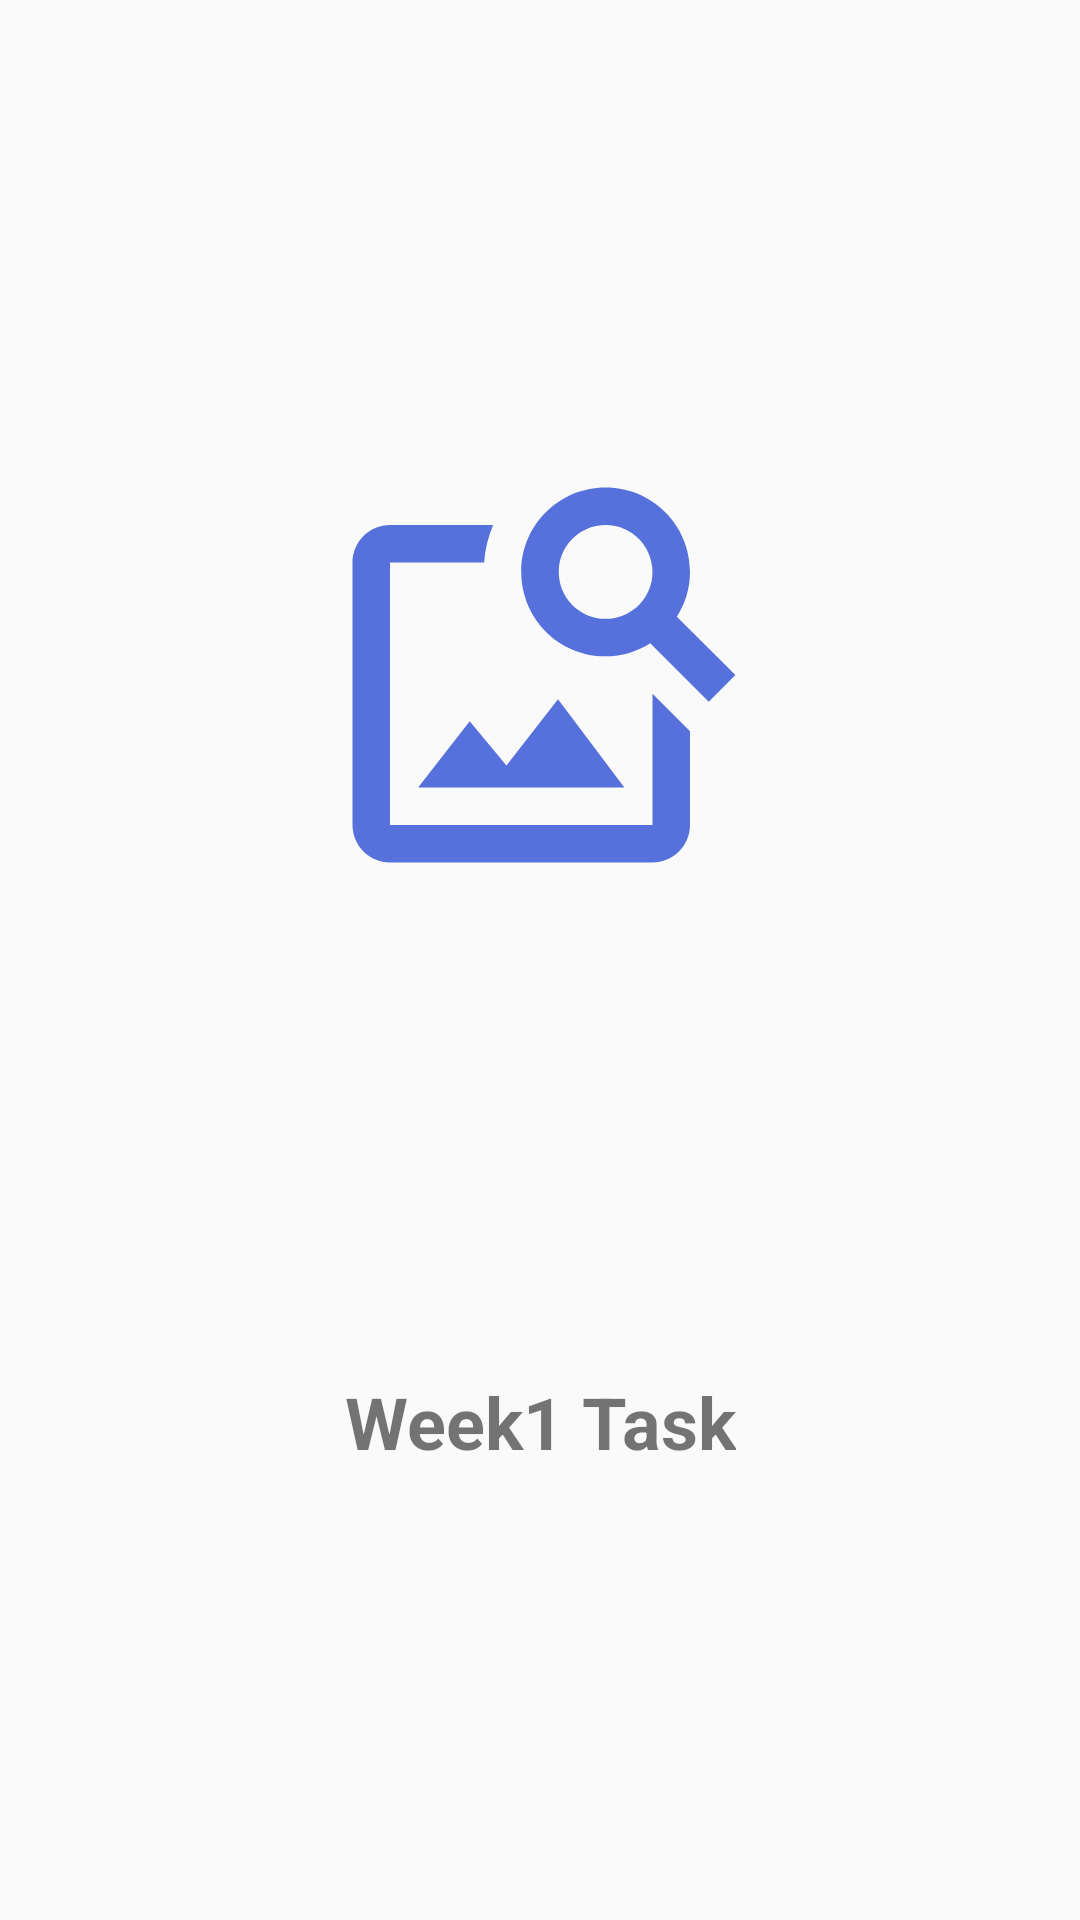

The Android layout XML behind this screen, and the referenced resources:
<!-- AndroidManifest.xml: application theme Theme.Week1Task -->
<!-- res/layout/activity_splash_screen.xml -->
<?xml version="1.0" encoding="utf-8"?>
<androidx.constraintlayout.widget.ConstraintLayout xmlns:android="http://schemas.android.com/apk/res/android"
    xmlns:app="http://schemas.android.com/apk/res-auto"
    xmlns:tools="http://schemas.android.com/tools"
    android:layout_width="match_parent"
    android:layout_height="match_parent"
    tools:context=".ui.SplashScreenActivity">

    <ImageView
        android:id="@+id/iv_splash_screen_logo"
        android:layout_width="@dimen/splashScreenLogoSize"
        android:layout_height="@dimen/splashScreenLogoSize"
        android:layout_margin="8dp"
        android:contentDescription="@string/description_splash_screen"
        app:layout_constraintBottom_toTopOf="@+id/tv_splash_screen_text"
        app:layout_constraintEnd_toEndOf="parent"
        app:layout_constraintStart_toStartOf="parent"
        app:layout_constraintTop_toTopOf="parent"
        app:srcCompat="@drawable/ic_splash_screen" />

    <TextView
        android:id="@+id/tv_splash_screen_text"
        style="@style/splashScreenText"
        android:layout_width="wrap_content"
        android:layout_height="wrap_content"
        android:layout_margin="8dp"
        android:text="@string/app_name"
        app:layout_constraintBottom_toBottomOf="parent"
        app:layout_constraintEnd_toEndOf="parent"
        app:layout_constraintStart_toStartOf="parent"
        app:layout_constraintTop_toBottomOf="@+id/iv_splash_screen_logo" />
</androidx.constraintlayout.widget.ConstraintLayout>
<!-- resources referenced by this layout -->
<resources>
  <dimen name="splashScreenLogoSize">150dp</dimen>
  <!-- drawable ic_splash_screen (drawable) -->
  <vector xmlns:android="http://schemas.android.com/apk/res/android"
      android:width="24dp"
      android:height="24dp"
      android:tint="#5670DC"
      android:viewportWidth="24"
      android:viewportHeight="24">
      <path
          android:fillColor="@android:color/white"
          android:pathData="M18,13v7L4,20L4,6h5.02c0.05,-0.71 0.22,-1.38 0.48,-2L4,4c-1.1,0 -2,0.9 -2,2v14c0,1.1 0.9,2 2,2h14c1.1,0 2,-0.9 2,-2v-5l-2,-2zM16.5,18h-11l2.75,-3.53 1.96,2.36 2.75,-3.54zM19.3,8.89c0.44,-0.7 0.7,-1.51 0.7,-2.39C20,4.01 17.99,2 15.5,2S11,4.01 11,6.5s2.01,4.5 4.49,4.5c0.88,0 1.7,-0.26 2.39,-0.7L21,13.42 22.42,12 19.3,8.89zM15.5,9C14.12,9 13,7.88 13,6.5S14.12,4 15.5,4 18,5.12 18,6.5 16.88,9 15.5,9z" />
  </vector>
  <string name="app_name">Week1 Task</string>
  <style name="splashScreenText">
          <item name="android:textSize">24sp</item>
          <item name="android:textStyle">bold</item>
      </style>
  <style name="Theme.Week1Task" parent="Theme.AppCompat.Light.DarkActionBar">
          
          <item name="colorPrimary">@color/purple_500</item>
          <item name="colorPrimaryDark">@color/purple_700</item>
          <item name="colorAccent">@color/teal_200</item>
          
      </style>
  <!-- not gathered from this repository: default colours our renderer supplied (Android Studio template values) -->
  <color name="purple_500">#FF6200EE</color>
  <color name="purple_700">#FF3700B3</color>
  <color name="teal_200">#FF03DAC5</color>
</resources>
